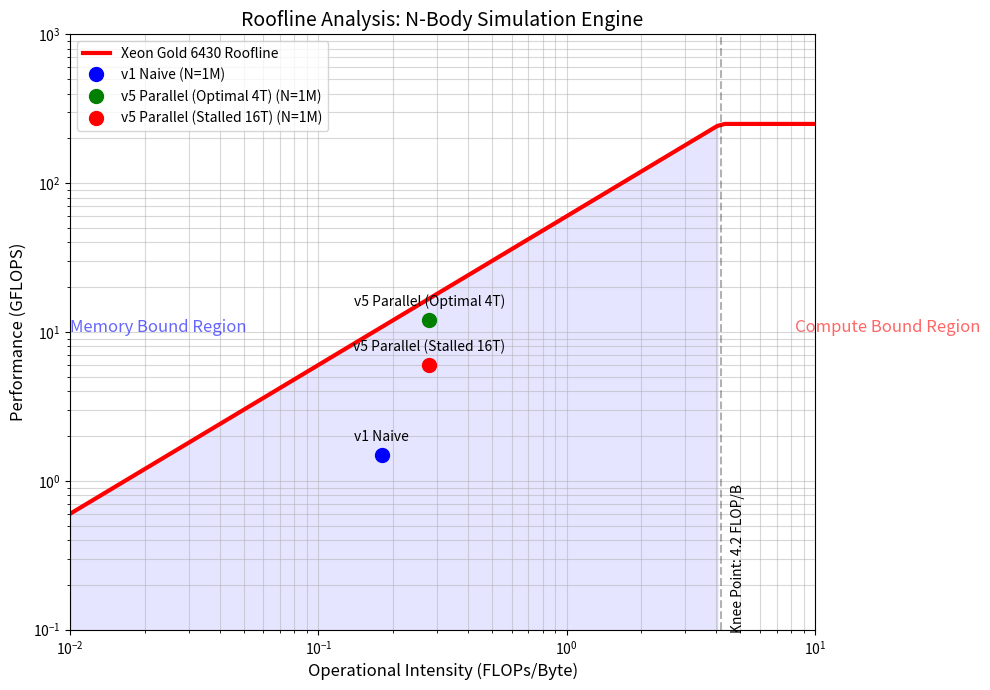

The matplotlib source for this figure: (Note: this script raises an exception after producing the figure.)
import numpy as np
import matplotlib.pyplot as plt

def generate_roofline():
    # Hardware Characteristics (Estimated for Xeon Gold 6430 / M3)
    # Bandwidth in GB/s
    peak_bw = 60 
    # Peak Performance in GFLOPS
    peak_perf = 250 

    # Operational Intensity range (FLOP/Byte)
    oi_range = np.logspace(-2, 1, 100)
    
    # Roofline performance calculation
    roofline_perf = np.minimum(peak_perf, peak_bw * oi_range)

    plt.figure(figsize=(10, 7))
    plt.loglog(oi_range, roofline_perf, 'r-', label='Xeon Gold 6430 Roofline', linewidth=3)

    # Data Points (Calculated from benchmarks)
    # Naive v1: OI ~ 0.18, GFLOPS ~ 1.5
    # Parallel v5: OI ~ 0.28, GFLOPS ~ 12.0 (Estimated for 4T Peak)
    versions = {
        'v1 Naive': (0.18, 1.5, 'bo'),
        'v5 Parallel (Optimal 4T)': (0.28, 12.0, 'go'),
        'v5 Parallel (Stalled 16T)': (0.28, 6.0, 'ro')
    }

    for label, (oi, gflops, style) in versions.items():
        plt.plot(oi, gflops, style, label=f'{label} (N=1M)', markersize=10)
        plt.annotate(label, (oi, gflops), textcoords="offset points", xytext=(0,10), ha='center')

    # Formatting
    plt.grid(True, which="both", ls="-", alpha=0.5)
    plt.xlabel('Operational Intensity (FLOPs/Byte)', fontsize=12)
    plt.ylabel('Performance (GFLOPS)', fontsize=12)
    plt.title('Roofline Analysis: N-Body Simulation Engine', fontsize=14)
    plt.legend()
    
    # Shade Memory-Bound and Compute-Bound regions
    knee_point = peak_perf / peak_bw
    plt.axvline(x=knee_point, color='k', linestyle='--', alpha=0.3)
    plt.text(knee_point * 1.1, 1e-1, f'Knee Point: {knee_point:.1f} FLOP/B', rotation=90)
    
    plt.fill_between(oi_range, 1e-2, roofline_perf, where=(oi_range < knee_point), color='blue', alpha=0.1)
    plt.text(1e-2, 1e1, 'Memory Bound Region', color='blue', alpha=0.6, fontsize=12)
    plt.text(knee_point * 2, 1e1, 'Compute Bound Region', color='red', alpha=0.6, fontsize=12)

    plt.ylim(1e-1, 1e3)
    plt.xlim(1e-2, 1e1)
    
    plt.tight_layout()
    plt.savefig('figures/roofline_analysis.png', dpi=300)
    print("Roofline plot saved to figures/roofline_analysis.png")

if __name__ == "__main__":
    generate_roofline()
